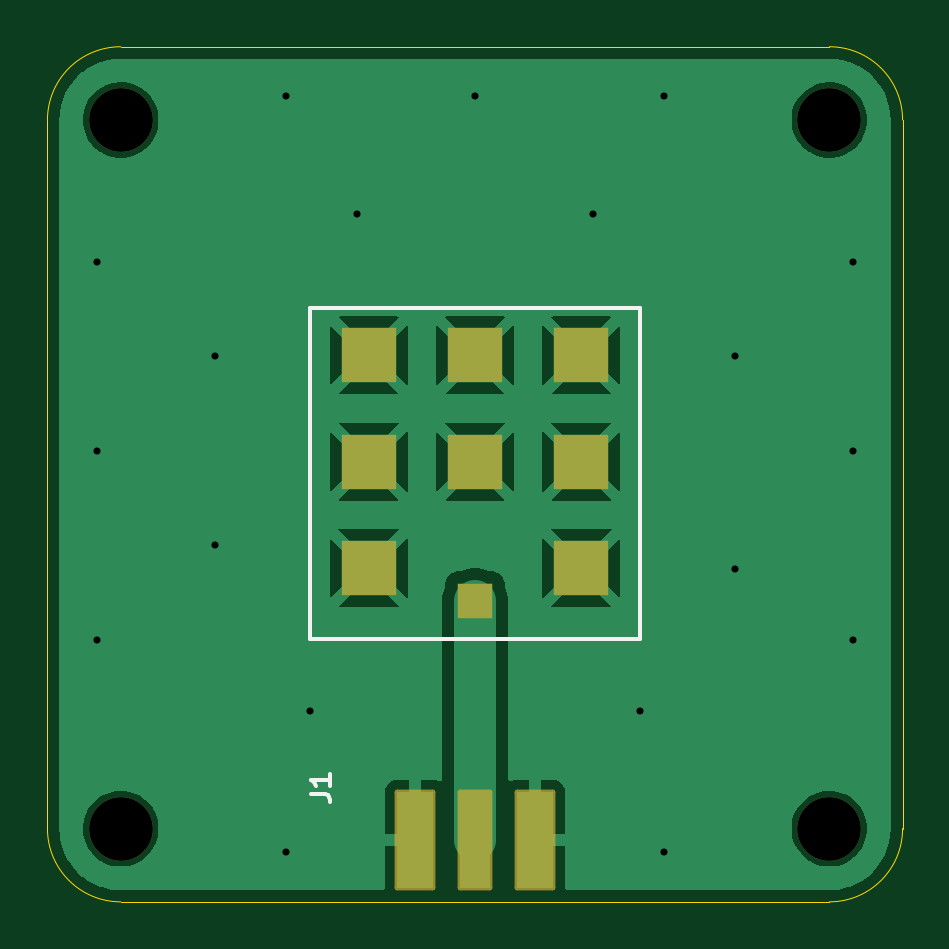
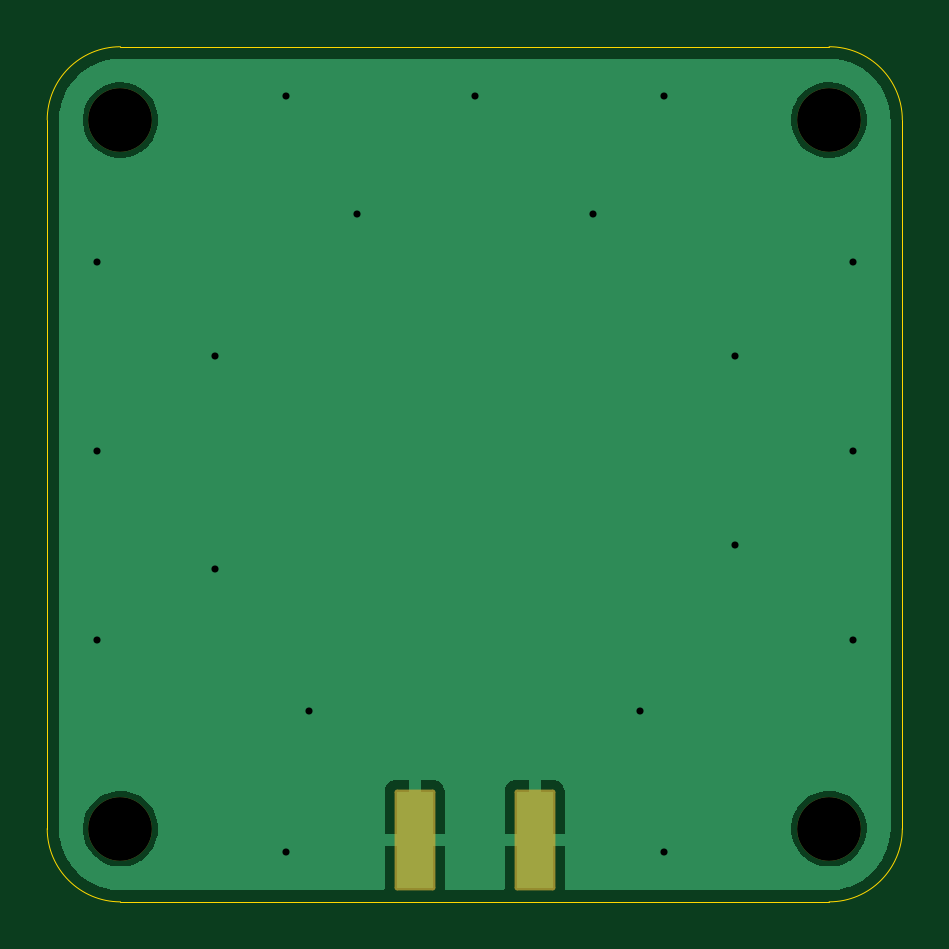
Circuit board: 11 layer files. Board 36.2 x 36.2 mm.
- bottom_copper: PatchAntennaBreakout-B_Cu.gbl (13369 bytes)
- bottom_mask: PatchAntennaBreakout-B_Mask.gbs (1391 bytes)
- paste: PatchAntennaBreakout-B_Paste.gbp (463 bytes)
- bottom_silk: PatchAntennaBreakout-B_Silkscreen.gbo (1401 bytes)
- outline: PatchAntennaBreakout-Edge_Cuts.gm1 (1003 bytes)
- top_copper: PatchAntennaBreakout-F_Cu.gtl (25900 bytes)
- top_mask: PatchAntennaBreakout-F_Mask.gts (1836 bytes)
- paste: PatchAntennaBreakout-F_Paste.gtp (772 bytes)
- top_silk: PatchAntennaBreakout-F_Silkscreen.gto (2537 bytes)
- drill: PatchAntennaBreakout-NPTH.drl (387 bytes)
- drill: PatchAntennaBreakout-PTH.drl (568 bytes)

=== bottom_copper: PatchAntennaBreakout-B_Cu.gbl (13369 bytes, source omitted) ===
=== bottom_mask: PatchAntennaBreakout-B_Mask.gbs (1391 bytes, source withheld) ===
=== paste: PatchAntennaBreakout-B_Paste.gbp ===
%TF.GenerationSoftware,KiCad,Pcbnew,8.0.8*%
%TF.CreationDate,2025-04-18T09:41:46-04:00*%
%TF.ProjectId,PatchAntennaBreakout,50617463-6841-46e7-9465-6e6e61427265,rev?*%
%TF.SameCoordinates,Original*%
%TF.FileFunction,Paste,Bot*%
%TF.FilePolarity,Positive*%
%FSLAX46Y46*%
G04 Gerber Fmt 4.6, Leading zero omitted, Abs format (unit mm)*
G04 Created by KiCad (PCBNEW 8.0.8) date 2025-04-18 09:41:46*
%MOMM*%
%LPD*%
G01*
G04 APERTURE LIST*
G04 APERTURE END LIST*
M02*

=== bottom_silk: PatchAntennaBreakout-B_Silkscreen.gbo (1401 bytes, source withheld) ===
=== outline: PatchAntennaBreakout-Edge_Cuts.gm1 ===
%TF.GenerationSoftware,KiCad,Pcbnew,8.0.8*%
%TF.CreationDate,2025-04-18T09:41:46-04:00*%
%TF.ProjectId,PatchAntennaBreakout,50617463-6841-46e7-9465-6e6e61427265,rev?*%
%TF.SameCoordinates,Original*%
%TF.FileFunction,Profile,NP*%
%FSLAX46Y46*%
G04 Gerber Fmt 4.6, Leading zero omitted, Abs format (unit mm)*
G04 Created by KiCad (PCBNEW 8.0.8) date 2025-04-18 09:41:46*
%MOMM*%
%LPD*%
G01*
G04 APERTURE LIST*
%TA.AperFunction,Profile*%
%ADD10C,0.050000*%
%TD*%
G04 APERTURE END LIST*
D10*
X122000000Y-67900000D02*
X152000000Y-67900000D01*
X152000000Y-104100000D02*
X122000000Y-104100000D01*
X118900000Y-71000000D02*
G75*
G02*
X122000000Y-67900000I3100000J0D01*
G01*
X155100000Y-101000000D02*
G75*
G02*
X152000000Y-104100000I-3100000J0D01*
G01*
X155100000Y-71000000D02*
X155100000Y-101000000D01*
X122000000Y-104100000D02*
G75*
G02*
X118900000Y-101000000I0J3100000D01*
G01*
X152000000Y-67900000D02*
G75*
G02*
X155100000Y-71000000I0J-3100000D01*
G01*
X118900000Y-101000000D02*
X118900000Y-71000000D01*
M02*

=== top_copper: PatchAntennaBreakout-F_Cu.gtl (25900 bytes, source omitted) ===
=== top_mask: PatchAntennaBreakout-F_Mask.gts (1836 bytes, source withheld) ===
=== paste: PatchAntennaBreakout-F_Paste.gtp ===
%TF.GenerationSoftware,KiCad,Pcbnew,8.0.8*%
%TF.CreationDate,2025-04-18T09:41:46-04:00*%
%TF.ProjectId,PatchAntennaBreakout,50617463-6841-46e7-9465-6e6e61427265,rev?*%
%TF.SameCoordinates,Original*%
%TF.FileFunction,Paste,Top*%
%TF.FilePolarity,Positive*%
%FSLAX46Y46*%
G04 Gerber Fmt 4.6, Leading zero omitted, Abs format (unit mm)*
G04 Created by KiCad (PCBNEW 8.0.8) date 2025-04-18 09:41:46*
%MOMM*%
%LPD*%
G01*
G04 APERTURE LIST*
%ADD10R,1.500000X1.500000*%
%ADD11R,2.300000X2.300000*%
G04 APERTURE END LIST*
D10*
%TO.C,AE1*%
X137000000Y-91365000D03*
D11*
X132500000Y-89965000D03*
X141500000Y-89965000D03*
X132500000Y-85465000D03*
X137000000Y-85465000D03*
X141500000Y-85465000D03*
X132500000Y-80965000D03*
X137000000Y-80965000D03*
X141500000Y-80965000D03*
%TD*%
M02*

=== top_silk: PatchAntennaBreakout-F_Silkscreen.gto (2537 bytes, source withheld) ===
=== drill: PatchAntennaBreakout-NPTH.drl ===
M48
; DRILL file {KiCad 8.0.8} date 2025-04-18T09:41:52-0400
; FORMAT={-:-/ absolute / metric / decimal}
; #@! TF.CreationDate,2025-04-18T09:41:52-04:00
; #@! TF.GenerationSoftware,Kicad,Pcbnew,8.0.8
; #@! TF.FileFunction,NonPlated,1,2,NPTH
FMAT,2
METRIC
; #@! TA.AperFunction,NonPlated,NPTH,ComponentDrill
T1C2.700
%
G90
G05
T1
X122.0Y-71.0
X122.0Y-101.0
X152.0Y-71.0
X152.0Y-101.0
M30

=== drill: PatchAntennaBreakout-PTH.drl ===
M48
; DRILL file {KiCad 8.0.8} date 2025-04-18T09:41:52-0400
; FORMAT={-:-/ absolute / metric / decimal}
; #@! TF.CreationDate,2025-04-18T09:41:52-04:00
; #@! TF.GenerationSoftware,Kicad,Pcbnew,8.0.8
; #@! TF.FileFunction,Plated,1,2,PTH
FMAT,2
METRIC
; #@! TA.AperFunction,Plated,PTH,ViaDrill
T1C0.300
%
G90
G05
T1
X121.0Y-77.0
X121.0Y-85.0
X121.0Y-93.0
X126.0Y-81.0
X126.0Y-89.0
X129.0Y-70.0
X129.0Y-102.0
X130.0Y-96.0
X132.0Y-75.0
X137.0Y-70.0
X142.0Y-75.0
X144.0Y-96.0
X145.0Y-70.0
X145.0Y-102.0
X148.0Y-81.0
X148.0Y-90.0
X153.0Y-77.0
X153.0Y-85.0
X153.0Y-93.0
M30
